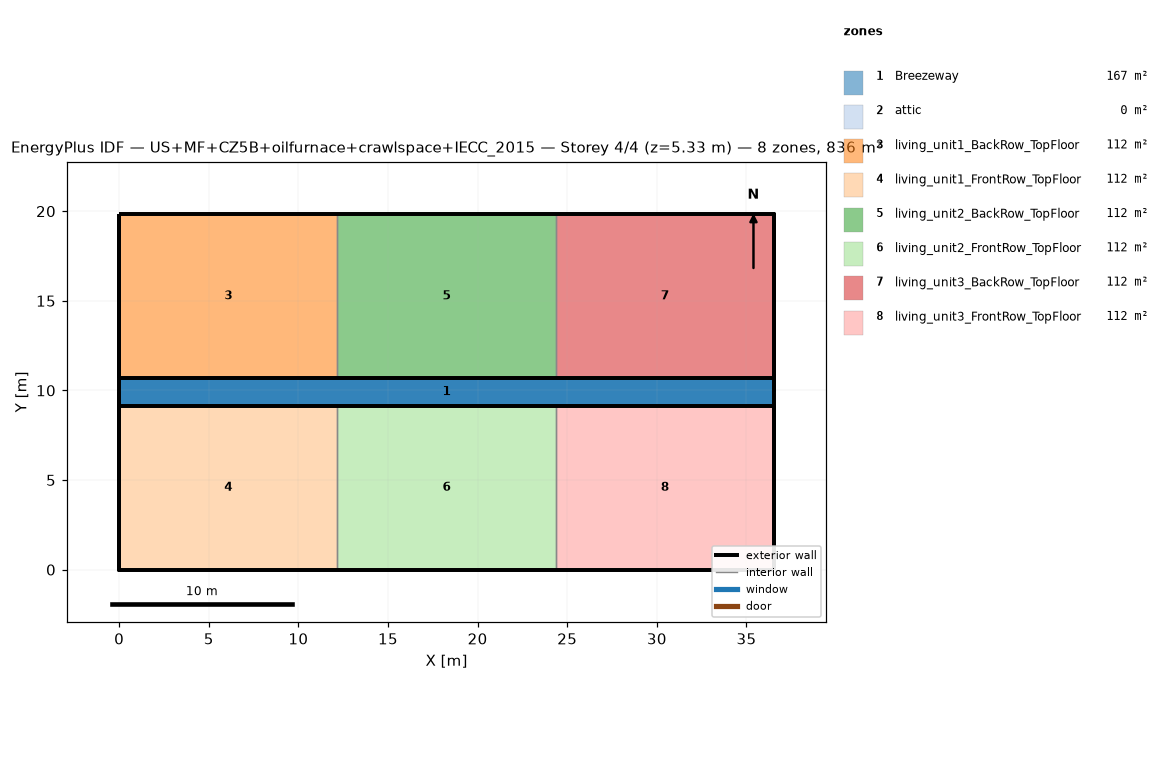
=== STOREY PLAN SPEC (per zone: floor XY polygon, exterior-wall plan segments, windows/doors) ===
zone 1: Breezeway  (167.0 m²)
  floor: (36.54, 9.16) (0.00, 9.16) (0.00, 10.68) (36.54, 10.68)
  floor: (36.54, 9.16) (0.00, 9.16) (0.00, 10.68) (36.54, 10.68)
  floor: (36.54, 9.16) (0.00, 9.16) (0.00, 10.68) (36.54, 10.68)
zone 2: attic  (0.0 m²)
  exterior wall: (36.54, 0.00) – (36.54, 19.84) – (36.54, 9.92)  [29.8 m]
  exterior wall: (0.00, 19.84) – (0.00, 0.00) – (0.00, 9.92)  [29.8 m]
zone 3: living_unit1_BackRow_TopFloor  (111.5 m²)
  floor: (12.18, 10.68) (0.00, 10.68) (0.00, 19.84) (12.18, 19.84)
  exterior wall: (12.18, 19.84) – (0.00, 19.84)  [12.2 m]
  exterior wall: (0.00, 19.84) – (0.00, 10.68)  [9.2 m]
  exterior wall: (0.00, 10.68) – (12.18, 10.68)  [12.2 m]
  interior walls: 1
zone 4: living_unit1_FrontRow_TopFloor  (111.5 m²)
  floor: (12.18, 0.00) (0.00, 0.00) (0.00, 9.16) (12.18, 9.16)
  exterior wall: (0.00, 0.00) – (12.18, 0.00)  [12.2 m]
  exterior wall: (0.00, 9.16) – (0.00, 0.00)  [9.2 m]
  exterior wall: (12.18, 9.16) – (0.00, 9.16)  [12.2 m]
  interior walls: 1
zone 5: living_unit2_BackRow_TopFloor  (111.5 m²)
  floor: (24.36, 10.68) (12.18, 10.68) (12.18, 19.84) (24.36, 19.84)
  exterior wall: (12.18, 10.68) – (24.36, 10.68)  [12.2 m]
  exterior wall: (24.36, 19.84) – (12.18, 19.84)  [12.2 m]
  interior walls: 2
zone 6: living_unit2_FrontRow_TopFloor  (111.5 m²)
  floor: (24.36, 0.00) (12.18, 0.00) (12.18, 9.16) (24.36, 9.16)
  exterior wall: (12.18, 0.00) – (24.36, 0.00)  [12.2 m]
  exterior wall: (24.36, 9.16) – (12.18, 9.16)  [12.2 m]
  interior walls: 2
zone 7: living_unit3_BackRow_TopFloor  (111.5 m²)
  floor: (36.54, 10.68) (24.36, 10.68) (24.36, 19.84) (36.54, 19.84)
  exterior wall: (36.54, 10.68) – (36.54, 19.84)  [9.2 m]
  exterior wall: (36.54, 19.84) – (24.36, 19.84)  [12.2 m]
  exterior wall: (24.36, 10.68) – (36.54, 10.68)  [12.2 m]
  interior walls: 1
zone 8: living_unit3_FrontRow_TopFloor  (111.5 m²)
  floor: (36.54, 0.00) (24.36, 0.00) (24.36, 9.16) (36.54, 9.16)
  exterior wall: (24.36, 0.00) – (36.54, 0.00)  [12.2 m]
  exterior wall: (36.54, 0.00) – (36.54, 9.16)  [9.2 m]
  exterior wall: (36.54, 9.16) – (24.36, 9.16)  [12.2 m]
  interior walls: 1

=== DERIVED (storey summary) ===
Building: US+MF+CZ5B+oilfurnace+crawlspace+IECC_2015
Storey: 4 of 4  (floor level z = 5.33 m)
Storey gross floor area: 836.2 m²
Zones on this storey: 8
  - Breezeway: floor 167.0 m²
  - attic: floor 0.0 m²; exterior wall 59.5 m (81.9 m²); WWR 0.0%
  - living_unit1_BackRow_TopFloor: floor 111.5 m²; exterior wall 33.5 m (86.9 m²); WWR 0.0%
  - living_unit1_FrontRow_TopFloor: floor 111.5 m²; exterior wall 33.5 m (86.9 m²); WWR 0.0%
  - living_unit2_BackRow_TopFloor: floor 111.5 m²; exterior wall 24.4 m (63.1 m²); WWR 0.0%
  - living_unit2_FrontRow_TopFloor: floor 111.5 m²; exterior wall 24.4 m (63.1 m²); WWR 0.0%
  - living_unit3_BackRow_TopFloor: floor 111.5 m²; exterior wall 33.5 m (86.9 m²); WWR 0.0%
  - living_unit3_FrontRow_TopFloor: floor 111.5 m²; exterior wall 33.5 m (86.9 m²); WWR 0.0%
Zone adjacency (shared interzone walls):
  - living_unit1_BackRow_TopFloor ↔ living_unit2_BackRow_TopFloor
  - living_unit1_FrontRow_TopFloor ↔ living_unit2_FrontRow_TopFloor
  - living_unit2_BackRow_TopFloor ↔ living_unit3_BackRow_TopFloor
  - living_unit2_FrontRow_TopFloor ↔ living_unit3_FrontRow_TopFloor